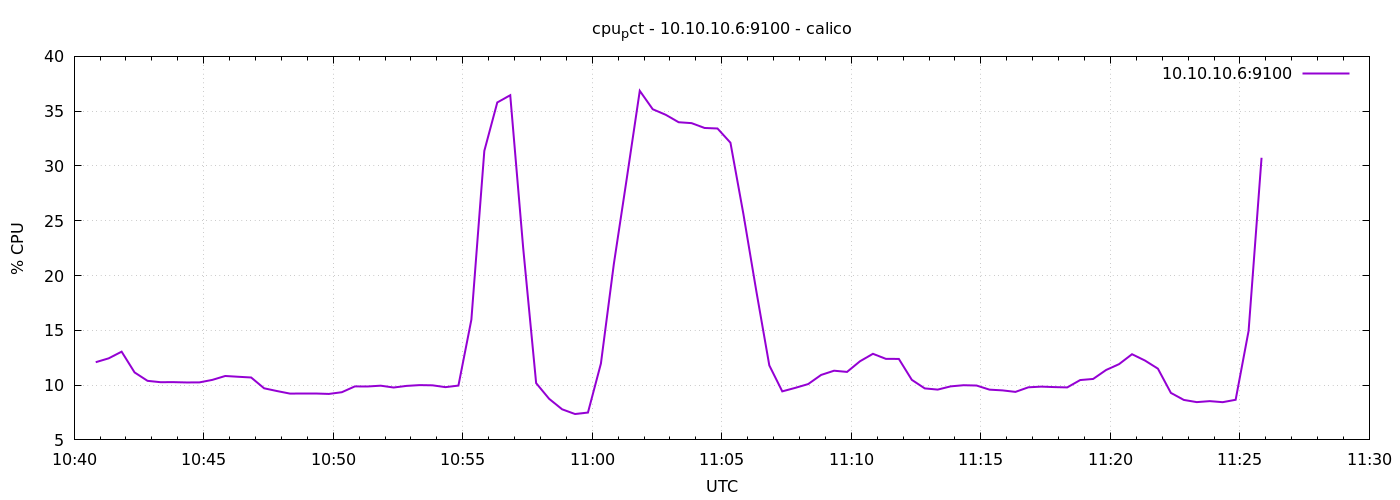

The data file committed next to this chart (first rows):
1776768050	12.090476190475918
1776768080	12.44
1776768110	13.05
1776768140	11.16
1776768170	10.39
1776768200	10.27
1776768230	10.27
1776768260	10.24
1776768290	10.25
1776768320	10.48
1776768350	10.83
1776768380	10.76
1776768410	10.7
1776768440	9.71
1776768470	9.457
1776768500	9.224
1776768530	9.276
1776768560	9.276
1776768590	9.195
1776768620	9.352
1776768650	9.881
1776768680	9.876
1776768710	9.948
1776768740	9.781
1776768770	9.929
1776768800	10
1776768830	9.981
1776768860	9.814
1776768890	9.957
1776768920	15.97
1776768950	31.38
1776768980	35.8
1776769010	36.46
1776769040	22.51
1776769070	10.18
1776769100	8.752
1776769130	7.795
1776769160	7.362
1776769190	7.495
1776769220	11.97
1776769250	21.07
1776769280	28.89
1776769310	36.86
1776769340	35.18
1776769370	34.67
1776769400	33.99
1776769430	33.91
1776769460	33.47
1776769490	33.42
1776769520	32.12
1776769550	25.61
1776769580	18.56
1776769610	11.8
1776769640	9.429
1776769670	9.748
1776769700	10.1
1776769730	10.93
1776769760	11.31
1776769790	11.2
1776769820	12.18
1776769850	12.86
... 30 more rows
